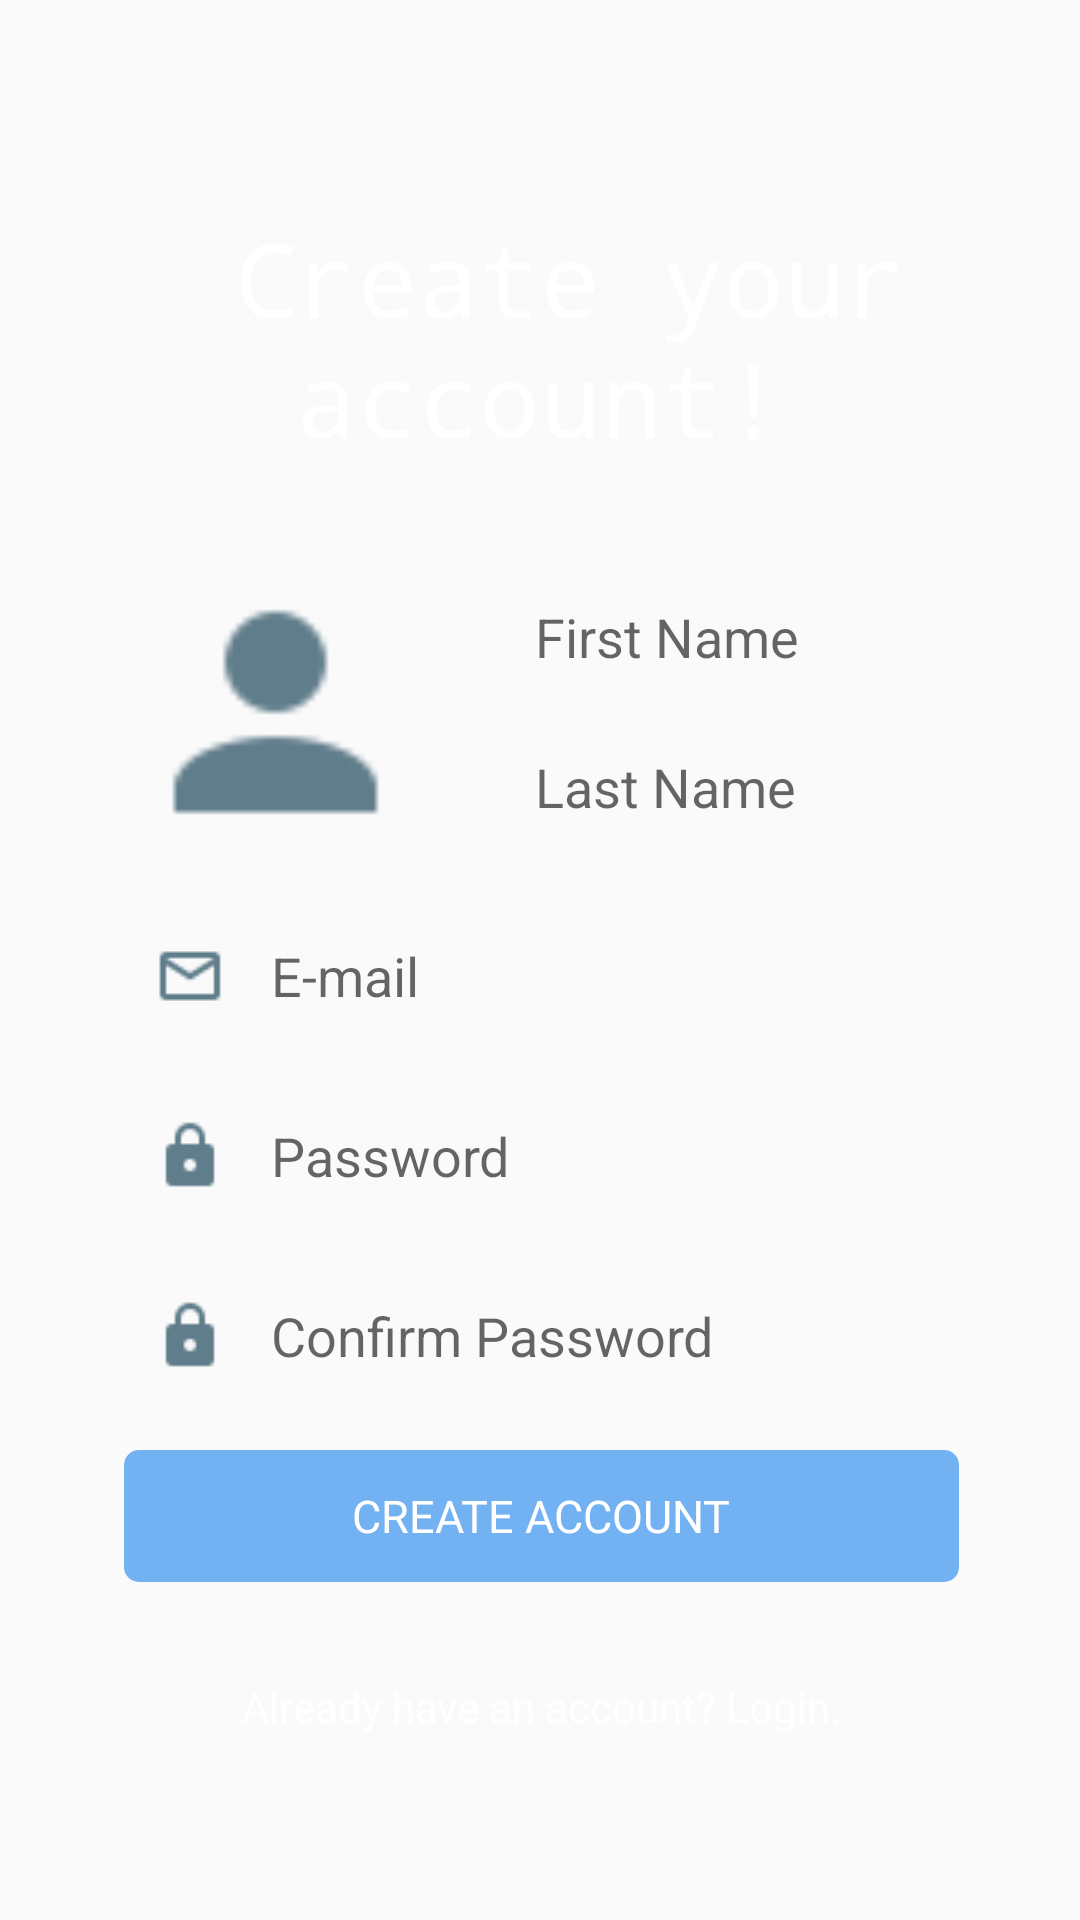

Write the Android layout XML for this screen, with the resource values it uses.
<!-- AndroidManifest.xml: application theme AppTheme -->
<!-- res/layout/activity_sign_up.xml -->
<?xml version="1.0" encoding="utf-8"?>
<android.support.constraint.ConstraintLayout xmlns:android="http://schemas.android.com/apk/res/android"
    xmlns:app="http://schemas.android.com/apk/res-auto"
    xmlns:tools="http://schemas.android.com/tools"
    android:id="@+id/constraintLayoutSignup"
    android:layout_width="match_parent"
    android:layout_height="match_parent"
    android:background="@drawable/back"
    android:fitsSystemWindows="true"
    tools:context=".SignUpActivity">


    <TextView
        android:id="@+id/textViewLogoSignup"
        android:layout_width="250dp"
        android:layout_height="wrap_content"
        android:layout_marginBottom="8dp"
        android:layout_marginEnd="8dp"
        android:layout_marginStart="8dp"
        android:layout_marginTop="8dp"
        android:fontFamily="monospace"
        android:text=" Create your account!"
        android:textAlignment="center"
        android:textAppearance="@style/TextAppearance.AppCompat.Display1"
        android:textColor="#FFFFFF"
        app:layout_constraintBottom_toBottomOf="parent"
        app:layout_constraintEnd_toEndOf="parent"
        app:layout_constraintStart_toStartOf="parent"
        app:layout_constraintTop_toTopOf="parent"
        app:layout_constraintVertical_bias="0.115" />

    <EditText
        android:id="@+id/editTextFirstNameSignup"
        android:layout_width="0dp"
        android:layout_height="50dp"
        android:layout_marginTop="32dp"
        android:background="@drawable/rounded_edit_text"
        android:ems="10"
        android:hint="First Name"
        android:inputType="textPersonName"
        android:paddingStart="20dp"
        app:layout_constraintEnd_toStartOf="@+id/guideline3"
        app:layout_constraintHorizontal_bias="0.5"
        app:layout_constraintStart_toEndOf="@+id/imageViewProfilePic"
        app:layout_constraintTop_toBottomOf="@+id/textViewLogoSignup" />

    <EditText
        android:id="@+id/editTextLastNameSignup"
        android:layout_width="0dp"
        android:layout_height="50dp"
        android:background="@drawable/rounded_edit_text_2"
        android:ems="10"
        android:hint="Last Name"
        android:inputType="textPersonName"
        android:paddingStart="20dp"
        app:layout_constraintEnd_toEndOf="@+id/editTextFirstNameSignup"
        app:layout_constraintStart_toStartOf="@+id/editTextFirstNameSignup"
        app:layout_constraintTop_toBottomOf="@+id/editTextFirstNameSignup" />


    <ImageView
        android:id="@+id/imageViewProfilePic"
        android:layout_width="101dp"
        android:layout_height="100dp"
        android:layout_marginEnd="16dp"
        android:background="@drawable/rounded_signup"
        android:scaleType="fitXY"
        app:layout_constraintBottom_toBottomOf="@+id/editTextLastNameSignup"
        app:layout_constraintEnd_toStartOf="@+id/editTextFirstNameSignup"
        app:layout_constraintHorizontal_bias="0.5"
        app:layout_constraintHorizontal_chainStyle="packed"
        app:layout_constraintStart_toStartOf="@+id/guideline4"
        app:layout_constraintTop_toTopOf="@+id/editTextFirstNameSignup"
        app:layout_constraintVertical_bias="0.0"
        app:srcCompat="@drawable/account" />

    <EditText
        android:id="@+id/editTextPasswordSignup"
        android:layout_width="0dp"
        android:layout_height="44dp"
        android:layout_marginTop="16dp"
        android:background="@drawable/rounded_signup"
        android:drawablePadding="15dp"
        android:drawableStart="@drawable/lock"
        android:ems="10"
        android:hint="Password"
        android:inputType="textPassword"
        android:paddingStart="10dp"
        app:layout_constraintEnd_toStartOf="@+id/guideline3"
        app:layout_constraintHorizontal_bias="0.0"
        app:layout_constraintStart_toStartOf="@+id/guideline4"
        app:layout_constraintTop_toBottomOf="@+id/editTextEmailSignup" />

    <EditText
        android:id="@+id/editTextEmailSignup"
        android:layout_width="0dp"
        android:layout_height="44dp"
        android:layout_marginTop="16dp"
        android:background="@drawable/rounded_signup"
        android:drawablePadding="15dp"
        android:drawableStart="@drawable/email_outline"
        android:ems="10"
        android:hint="E-mail"
        android:inputType="textEmailAddress"
        android:paddingStart="10dp"
        app:layout_constraintEnd_toStartOf="@+id/guideline3"
        app:layout_constraintStart_toStartOf="@+id/guideline4"
        app:layout_constraintTop_toBottomOf="@+id/editTextLastNameSignup" />

    <android.support.constraint.Guideline
        android:id="@+id/guideline3"
        android:layout_width="wrap_content"
        android:layout_height="wrap_content"
        android:orientation="vertical"
        app:layout_constraintGuide_percent="0.8880208" />

    <android.support.constraint.Guideline
        android:id="@+id/guideline4"
        android:layout_width="wrap_content"
        android:layout_height="wrap_content"
        android:orientation="vertical"
        app:layout_constraintGuide_percent="0.114583336" />

    <EditText
        android:id="@+id/editTextConfirmPasswordSignup"
        android:layout_width="0dp"
        android:layout_height="44dp"
        android:layout_marginTop="16dp"
        android:background="@drawable/rounded_signup"
        android:drawablePadding="15dp"
        android:drawableStart="@drawable/lock"
        android:ems="10"
        android:hint="Confirm Password"
        android:inputType="textPassword"
        android:paddingStart="10dp"
        app:layout_constraintEnd_toStartOf="@+id/guideline3"
        app:layout_constraintHorizontal_bias="0.0"
        app:layout_constraintStart_toStartOf="@+id/guideline4"
        app:layout_constraintTop_toBottomOf="@+id/editTextPasswordSignup" />

    <Button
        android:id="@+id/buttonCreateAccountSignup"
        style="@style/Widget.AppCompat.Button.Borderless.Colored"
        android:layout_width="0dp"
        android:layout_height="44dp"
        android:layout_marginTop="16dp"
        android:background="@drawable/rounded_fb_button"
        android:text="CREATE ACCOUNT"
        android:textAppearance="@style/TextAppearance.AppCompat"
        android:textColor="#FFFFFF"
        android:textSize="15sp"
        app:layout_constraintEnd_toStartOf="@+id/guideline3"
        app:layout_constraintStart_toStartOf="@+id/guideline4"
        app:layout_constraintTop_toBottomOf="@+id/editTextConfirmPasswordSignup" />

    <TextView
        android:id="@+id/textViewLogin"
        android:layout_width="wrap_content"
        android:layout_height="wrap_content"
        android:layout_marginTop="32dp"
        android:text="Already have an account? Login."
        android:textColor="#FFFFFF"
        app:layout_constraintEnd_toStartOf="@+id/guideline3"
        app:layout_constraintStart_toStartOf="@+id/guideline4"
        app:layout_constraintTop_toBottomOf="@+id/buttonCreateAccountSignup" />

    <ProgressBar
        android:id="@+id/progressBar"
        style="?android:attr/progressBarStyle"
        android:layout_width="wrap_content"
        android:layout_height="wrap_content"
        android:layout_marginBottom="8dp"
        android:layout_marginEnd="8dp"
        android:layout_marginStart="8dp"
        android:layout_marginTop="8dp"
        android:visibility="gone"
        app:layout_constraintBottom_toBottomOf="@+id/imageViewProfilePic"
        app:layout_constraintEnd_toEndOf="@+id/imageViewProfilePic"
        app:layout_constraintStart_toStartOf="@+id/guideline4"
        app:layout_constraintTop_toTopOf="@+id/imageViewProfilePic" />

</android.support.constraint.ConstraintLayout>
<!-- resources referenced by this layout -->
<resources>
  <!-- drawable account: png bitmap (drawable, 916 bytes) -->
  <!-- drawable email_outline: png bitmap (drawable, 746 bytes) -->
  <!-- drawable lock: png bitmap (drawable, 636 bytes) -->
  <!-- drawable rounded_edit_text (drawable) -->
  <?xml version="1.0" encoding="utf-8"?>
  <shape xmlns:android="http://schemas.android.com/apk/res/android"
      android:shape="rectangle" android:padding="10dp">
      <solid android:color="#FAFAFA"/>
      <corners
  
  
          android:topLeftRadius="5dp"
          android:topRightRadius="5dp"/>
  </shape>
  <!-- drawable rounded_edit_text_2 (drawable) -->
  <?xml version="1.0" encoding="utf-8"?>
  <shape xmlns:android="http://schemas.android.com/apk/res/android"
      android:shape="rectangle" android:padding="10dp">
      <solid android:color="#FAFAFA"/>
      <corners
  
  
  
          android:bottomLeftRadius="5dp"
          android:bottomRightRadius="5dp"/>
  </shape>
  <!-- drawable rounded_fb_button (drawable) -->
  <?xml version="1.0" encoding="utf-8"?>
  <shape xmlns:android="http://schemas.android.com/apk/res/android"
      android:shape="rectangle" android:padding="10dp">
      <solid android:color="#72B2F3"/>
      <corners
  
  
          android:topLeftRadius="5dp"
          android:topRightRadius="5dp"
          android:bottomRightRadius="5dp"
          android:bottomLeftRadius="5dp"/>
  </shape>
  <!-- drawable rounded_signup (drawable) -->
  <?xml version="1.0" encoding="utf-8"?>
  <shape xmlns:android="http://schemas.android.com/apk/res/android"
      android:shape="rectangle" android:padding="10dp">
      <solid android:color="#FAFAFA"/>
      <corners
  
  
          android:topLeftRadius="5dp"
          android:topRightRadius="5dp"
          android:bottomRightRadius="5dp"
          android:bottomLeftRadius="5dp"/>
  </shape>
  <style name="AppTheme" parent="Theme.AppCompat.Light.NoActionBar">
          
          <item name="colorPrimary">@color/colorPrimary</item>
          <item name="colorPrimaryDark">@color/colorPrimaryDark</item>
          <item name="colorAccent">@color/colorAccent</item>
          <item name="android:windowTranslucentStatus">true</item>
          <item name="android:windowTranslucentNavigation">true</item>
  
  
  
      </style>
  <color name="colorPrimary">#3F51B5</color>
  <color name="colorPrimaryDark">#1D2331</color>
  <color name="colorAccent">#FF4081</color>
</resources>
